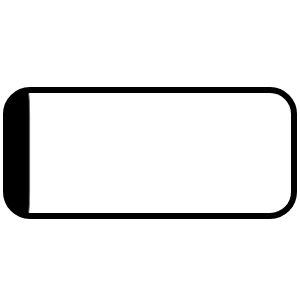
t = 0.00 s
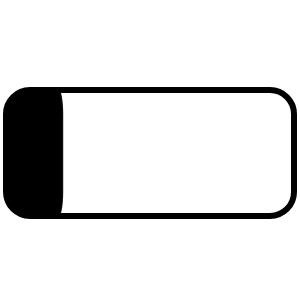
t = 0.38 s
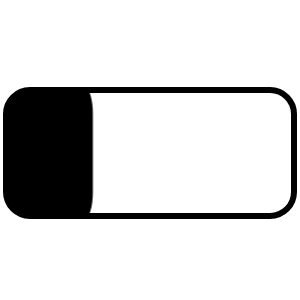
t = 0.63 s
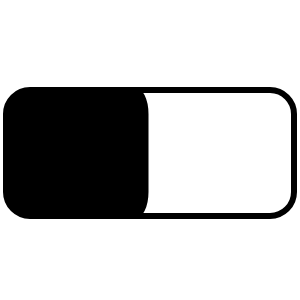
t = 1.00 s
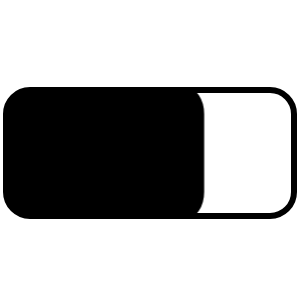
t = 1.38 s
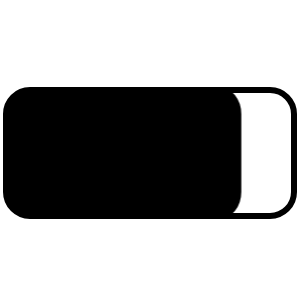
t = 1.63 s

The animated SVG that drew these frames (rendered in a browser with its animation timeline set to each time). Animation: 1 CSS @keyframes rule; one cycle of 2.00 s, repeats indefinitely.

<svg xmlns="http://www.w3.org/2000/svg" viewBox="0 0 50 50" preserveAspectRatio="xMidYMid meet" style="width: 100%; height: 100%; transform: translate3d(0px, 0px, 0px);">
    <defs>
        <clipPath id="__lottie_element_11">
            <rect width="50" height="50" x="0" y="0"></rect>
        </clipPath>
        <mask id="__lottie_element_12" mask-type="alpha">
            <g transform="matrix(1,0,0,1,0,0)" opacity="1" style="display: block;">
                <g opacity="1" transform="matrix(1,0,0,1,25,25.5)">
                    <path fill="rgb(255,0,0)" fill-opacity="1" d=" M-20,-10.5 C-20,-10.5 20,-10.5 20,-10.5 C22.208999633789062,-10.5 24,-8.708999633789062 24,-6.5 C24,-6.5 24,6.5 24,6.5 C24,8.708999633789062 22.208999633789062,10.5 20,10.5 C20,10.5 -20,10.5 -20,10.5 C-22.208999633789062,10.5 -24,8.708999633789062 -24,6.5 C-24,6.5 -24,-6.5 -24,-6.5 C-24,-8.708999633789062 -22.208999633789062,-10.5 -20,-10.5z"></path>
                </g>
            </g>
        </mask>
    </defs>
    <style>

        .icon-path {
                animation: icon-path-animation 2s linear infinite;
        }

        @keyframes icon-path-animation {
            0% {
                 transform: matrix(0.1,0,0,1,0,0);
                 
            }

                        25% {
                 transform: matrix(0.25,0,0,1,0,0);
                 
            }
                        50% {
                 transform: matrix(0.5,0,0,1,0,0);
                 
            }
                        75% {
                 transform: matrix(0.75,0,0,1,0,0);
                
            }

                        100% {
                 transform: matrix(1,0,0,1,0,0);
                
            }

        }

    </style>
    <g clip-path="url(#__lottie_element_11)">
        <g transform="matrix(1,0,0,1,0,0)" opacity="1" style="display: block;">
            <g opacity="1" transform="matrix(1,0,0,1,25,25.5)">
                <path stroke-linecap="butt" stroke-linejoin="miter" fill-opacity="0" stroke-miterlimit="10" stroke="rgb(0,0,0)" stroke-opacity="1" stroke-width="1" d=" M-20,-10.5 C-20,-10.5 20,-10.5 20,-10.5 C22.208999633789062,-10.5 24,-8.708999633789062 24,-6.5 C24,-6.5 24,6.5 24,6.5 C24,8.708999633789062 22.208999633789062,10.5 20,10.5 C20,10.5 -20,10.5 -20,10.5 C-22.208999633789062,10.5 -24,8.708999633789062 -24,6.5 C-24,6.5 -24,-6.5 -24,-6.5 C-24,-8.708999633789062 -22.208999633789062,-10.5 -20,-10.5z"></path>
            </g>
        </g>
        <g mask="url(#__lottie_element_12)" style="display: block;">
            <g class="icon-path"  opacity="1">
                <path fill="rgb(0,0,0)" fill-opacity="1" d=" M5,15 C5,15 45,15 45,15 C47.21,15 49,16.79 49,19 C49,19 49,32 49,32 C49,34.21 47.21,36 45,36 C45,36 5,36 5,36 C2.79,36 1,34.21 1,32 C1,32 1,19 1,19 C1,16.79 2.79,15 5,15z"></path>
                <g opacity="1" transform="matrix(1,0,0,1,25,25.5)">
                    <path stroke-linecap="butt" stroke-linejoin="miter" fill-opacity="0" stroke-miterlimit="10" stroke="rgb(0,0,0)" stroke-opacity="1" stroke-width="1" d=" M-20,-10.5 C-20,-10.5 20,-10.5 20,-10.5 C22.208999633789062,-10.5 24,-8.708999633789062 24,-6.5 C24,-6.5 24,6.5 24,6.5 C24,8.708999633789062 22.208999633789062,10.5 20,10.5 C20,10.5 -20,10.5 -20,10.5 C-22.208999633789062,10.5 -24,8.708999633789062 -24,6.5 C-24,6.5 -24,-6.5 -24,-6.5 C-24,-8.708999633789062 -22.208999633789062,-10.5 -20,-10.5z"></path>
                </g>
            </g>
        </g>
    </g>
</svg>